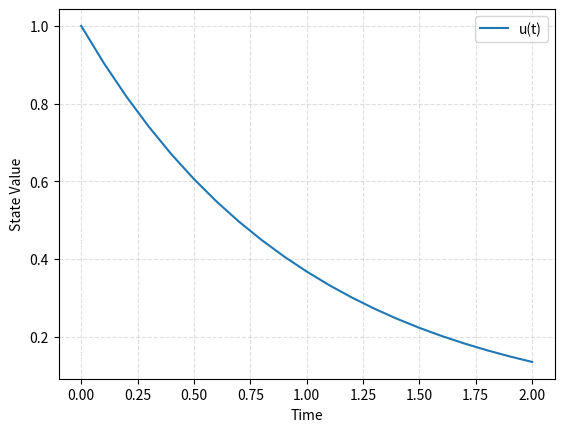

The script that saved this image:
"""
ode.py
======

This module provides the core framework for solving ordinary differential
equations (ODEs) in this project. It defines an abstract base class for
ODE models, a result container for solver output, custom error handling,
and utility functions for plotting solutions and energies.

Contents:
- ODEResult (NamedTuple):
    A lightweight container holding the solution time points and state
    values produced by an ODE solver.
- InvalidInitialConditionError:
    Custom exception raised when invalid initial conditions are passed
    to an ODE model (wrong type, dimension or length).
- ODEModel (abstract base class):
    Defines the common interface for all ODE models in this project.
    All specific models (e.g., exponential decay, pendulum,
    double pendulum) must inherit from this class and implement:
        __call__(t, u): RHS of the ODE system, returning du/dt.
        num_states: Property specifying the number of state variables.
    Concrete subclasses may override _create_result() to return class unique
    result objects (e.g.: coordinates and energies).
- plot_ode_solution(results, state_labels=None, filename=None):
    Generic plotting function for visualizing state over time.
    Works for any ODEResult-like object (e.g: PendulumResults and DoublePendulumResults).
- plot_energy(results, filename=None):
    Generic energy plotting function that works with both
    PendulumResults and DoublePendulumResults (duck typing). It only
    relies these attributes, being provided:
        - time
        - potential_energy
        - kinetic_energy
        - total_energy
    This demonstrates polymorphism through duck typing: the function
    does not care about the class type of the input, only that it
    "quacks like a duck."

Design Notes:
- The ODEModel class enforces a clean interface using Python's
  abc (Abstract Base Classes). This ensures all derived classes
  explicitly define their equations of motion and number of states.
- The solve() method centralizes calls to SciPy's solve_ivp, performing
  validation of inputs and delegating postprocessing to _create_result().
- Utility functions are defined at module level to avoid duplication.
  For example, plot_energy is shared across single and double pendulum
  models, avoiding repeated code while still supporting polymorphism.

This file is the backbone of the project. It allows specific ODE models
to focus only on their unique mathematics while reusing common solving
and plotting infrastructure.

Run file with:
    python ode.py
"""

import numpy as np
import abc
from typing import NamedTuple, Any, Optional
from scipy.integrate import solve_ivp
import matplotlib.pyplot as plt


class ODEResult(NamedTuple):
    """The result of solving an ODE.

    Args:
        time (np.ndarray): The time steps solved for
        solution (np.ndarray): The solution of the problem at the given times.
    """

    time: np.ndarray
    solution: np.ndarray

    @property
    def num_states(self) -> int:
        """
        Number of state variables.

        Returns
            int
        """
        return int(self.solution.shape[0])

    @property
    def num_timepoints(self) -> int:
        """
        Number of time points.

        Returns
            int
        """
        return int(self.solution.shape[1])


class InvalidInitialConditionError(RuntimeError):
    """
    Raised when the initial condition u0 has the wrong shape/type.
    """

    pass


class ODEModel(abc.ABC):
    """
    Common interface for all ODE's (ordinary differntial equations).
    Can not be used directly - have to be inherited and it must
    be implemented a solution for a particular type of ODE.
    """

    @abc.abstractmethod
    def __call__(self, t: float, u: np.ndarray) -> np.ndarray:
        """
        Calculate right side of the diff equation du/dt = f(t, u).
        Must be implemented from classes that inherits, or
        else we will get NotImplementedError.
        """
        raise NotImplementedError

    @property
    @abc.abstractmethod
    def num_states(self) -> int:
        """
        Tells how many variables the system keeps track of.

        For example, in the exponential decay model there is only one
        variable (u). More complicated models can have several variables
        changing over time. Each of these is counted as a 'state'.

        Returns
            int
        """
        raise NotImplementedError

    def _create_result(self, solution: Any) -> Any:
        """
        Converts the raw output from the mathematical solver into a simple
        result with two parts.
        1. Time: The points in time where the solution was calculated.
        2. Solution: The values of the system at those time points.

        This makes the result easier to work with and understand.

        Returns
            Any
        """
        if not hasattr(solution, "t") or not hasattr(solution, "y"):
            raise AttributeError("Solution object must have attributes t and y")
        return ODEResult(time=solution.t, solution=solution.y)

    def solve(self, u0: np.ndarray, T: float, dt: float, method: str = "RK45") -> Any:
        """
        solve() works out how the systen develops over time.

        Parameters to give the funciton solve_ivp from scipy:
        u0:
            The starting values or initial conditions.
        T:
            How long we want it to simulate.
        dt:
            How often we want results (time steps).
        method:
            Which numerical method to use (Default is RK45).

        Validates that u0 matches the model's number of states.

        solve() returns the times and the corresponding values of the system,
        so we can inspect or plot how the system changes over time.

        Returns
            Any
        """
        if T < 0:
            raise ValueError("T must be positive.")
        if dt <= 0:
            raise ValueError("dt must be positive.")
        if not isinstance(u0, np.ndarray):
            raise InvalidInitialConditionError("u0 must be a numpy.ndarray")
        if u0.ndim != 1:
            raise InvalidInitialConditionError("u0 must be a 1D numpy array.")
        if len(u0) != self.num_states:
            raise InvalidInitialConditionError(
                f"u0 has length {len(u0)} but model expects {self.num_states} states"
            )

        t_eval = np.arange(0, T + dt, dt)
        solution = solve_ivp(self, (0, T), u0, t_eval=t_eval, method=method)
        return self._create_result(solution)


def plot_ode_solution(
    results: ODEResult,
    state_labels: Optional[list[str]] = None,
    filename: Optional[str] = None,
) -> None:
    """
    Plotting the solution of an ODE system.

    Parameters:
    results:
        ODEResult
            Ouput from ODEModel.solve(), must have:
                result.time: 1D array of time points T
                result.solution: 2D array with shape num_states and T
    state_labels:   list[str] | None, optional
        Labels for each state.
    filename:   str | None, optional
        If not None, the plot is saved to file path.
        Else: plot window is displayed.

    Returns
        None
    """
    result_time = np.array(results.time)

    solu = np.array(results.solution)
    # If solu is a 1D, we reshape it to 2D array here
    if solu.ndim == 1:
        solu = solu.reshape(1, -1)

    # num_states, num_time = solu.shape
    # extracting number of states (rows) and num time points (column)
    num_states = getattr(results, "num_states", solu.shape[0])
    num_time = getattr(results, "num_timepoints", solu.shape[1])
    if result_time.ndim != 1 or result_time.shape[0] != num_time:
        raise ValueError(
            "result.time must be a 1D and match result.solutions time dimension."
        )

    if state_labels is None:
        # If no labels, we construct them for {"State1", "State2", ... "StateK"}
        labels = [f"State {i + 1}" for i in range(num_states)]
    else:
        if len(state_labels) != num_states:
            raise ValueError(
                f"state_labels length ({len(state_labels)}) must be equal to the number of states: ({num_states})."
            )
        labels = state_labels

    # Plotting the figure:
    # Instantiate the figure
    plt.figure()
    # Plot in the states and time points
    for i in range(num_states):
        plt.plot(result_time, solu[i, :], label=labels[i])

    plt.xlabel("Time")
    plt.ylabel("State Value")
    plt.grid(True, which="both", linestyle="--", alpha=0.4)
    plt.legend()

    if filename:
        plt.savefig(filename, dpi=150, bbox_inches="tight")
        plt.close()
    else:
        plt.show()


def plot_energy(results: Any, filename: Optional[str] = None) -> None:
    """
    This function plots the potential, kinetic, and
    total energy of a pendulum system.
    plot_energy() works for both single and double pendulum
    system results. It uses 'duck typing' which means that it
    only relies on the attributes, namely - time, potential_energy,
    kinetic_energy and total_energy, rather than the class types.
    The function will work as long as it is provided with these
    attributes.

    Parameters:
    results: Any
        A result object with the attributes:
            time (np.ndarray): array of time points.
            potential_energy (np.ndarray)
            kinetic_energy (np.ndarray)
            total_energy (np.ndarray)
        Ex: PendulumResults and DoublePendulumResults
    filename: str or None, Optional
        If provided, plot saved to filename
        If not provided, plot window displayed

    Returns
        None
    """
    t = results.time
    P = results.potential_energy
    K = results.kinetic_energy
    E = results.total_energy

    plt.figure()
    plt.plot(t, P, label="Potential Energy")
    plt.plot(t, K, label="Kinetic Energy")
    plt.plot(t, E, label="Total Energy", linewidth=2)

    plt.xlabel("Time [s]")
    plt.ylabel("Energy [J]")
    plt.title("Pendulum Energy VS. Time")
    plt.grid(True, linestyle="--", alpha=0.4)
    plt.legend()

    if filename:
        plt.savefig(filename, dpi=150, bbox_inches="tight")
        plt.close()
    else:
        plt.show()


if __name__ == "__main__":

    # Making test class to instatiate an ODEModel object
    class MinimalDecayTest(ODEModel):
        """Minimal test for ODE."""

        def __call__(self, t: float, u: np.ndarray) -> np.ndarray:
            return np.array([-u[0]])

        @property
        def num_states(self) -> int:
            return 1

    model = MinimalDecayTest()
    result = model.solve(u0=np.array([1.0]), T=2.0, dt=0.1)

    print("Time steps: ", result.time)
    print("Solution steps: ", result.solution)

    plot_ode_solution(result, state_labels=["u(t)"])
